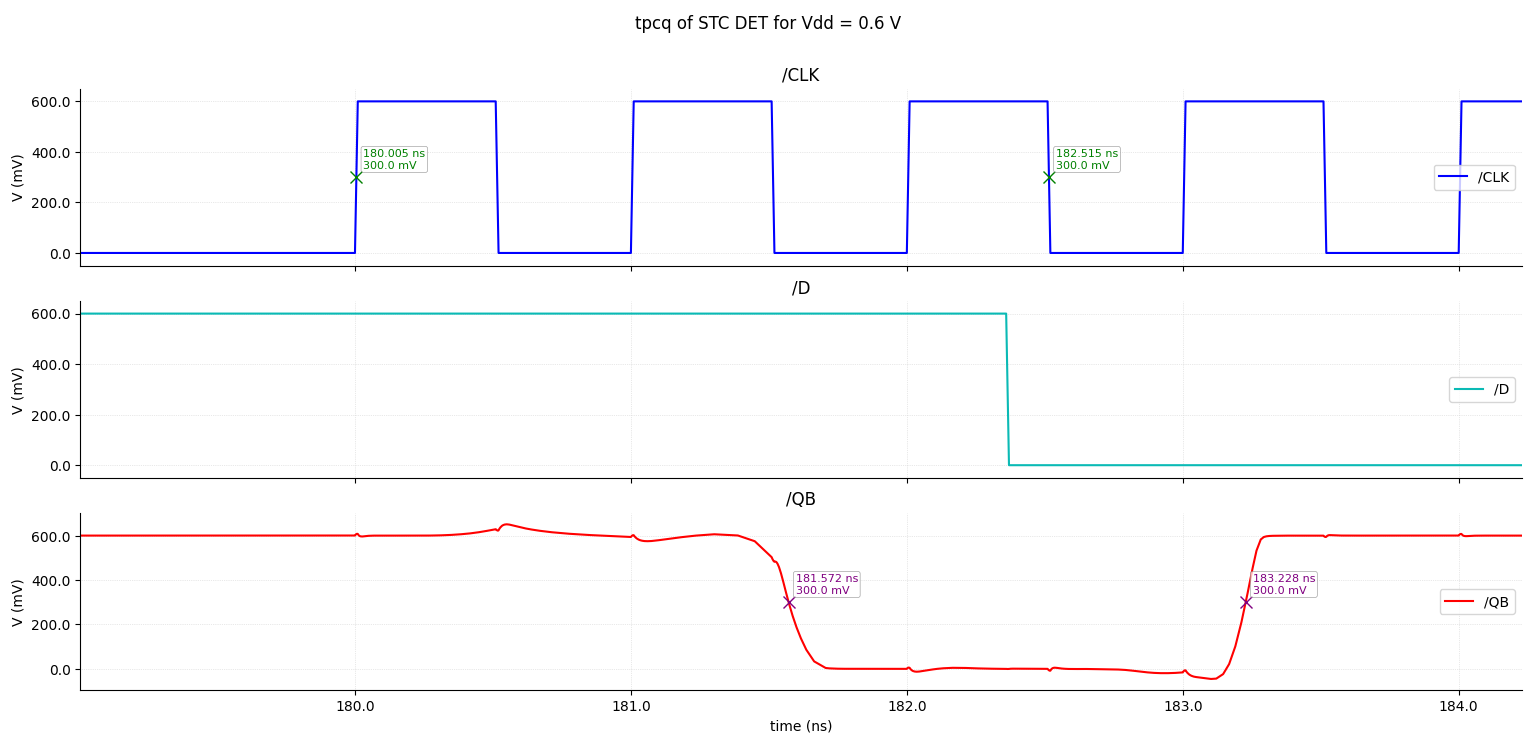

The file beside this chart, header and first rows:
/CLK (x=0.6) X, /CLK (x=0.6) Y, /D (x=0.6) X, /D (x=0.6) Y, /QB (x=0.6) X, /QB (x=0.6) Y
0, 0, 0, 0, 0, 0.6
1e-10, 0, 1e-10, 0, 1e-10, 0.6
1.00009765625e-10, 0, 1.00009765625e-10, 0.0005859, 1.00009765625e-10, 0.6
1.00029296875e-10, 0, 1.00029296875e-10, 0.001758, 1.00029296875e-10, 0.6
1.00068359375e-10, 0, 1.00068359375e-10, 0.004102, 1.00068359375e-10, 0.6
1.000852853705237e-10, 0, 1.000852853705237e-10, 0.005117, 1.000852853705237e-10, 0.6
1.001191373615711e-10, 0, 1.001191373615711e-10, 0.007148, 1.001191373615711e-10, 0.6
1.00186841343666e-10, 0, 1.00186841343666e-10, 0.01121, 1.00186841343666e-10, 0.6001
1.003020108495065e-10, 0, 1.003020108495065e-10, 0.01812, 1.003020108495065e-10, 0.6001
1.005323498611876e-10, 0, 1.005323498611876e-10, 0.03194, 1.005323498611876e-10, 0.6002
1.008557758132448e-10, 0, 1.008557758132448e-10, 0.05135, 1.008557758132448e-10, 0.6004
1.015026277173591e-10, 0, 1.015026277173591e-10, 0.09016, 1.015026277173591e-10, 0.6006
1.027446697536628e-10, 0, 1.027446697536628e-10, 0.1647, 1.027446697536628e-10, 0.6009
1.051849183751296e-10, 0, 1.051849183751296e-10, 0.3111, 1.051849183751296e-10, 0.6012
1.075924591875648e-10, 0, 1.075924591875648e-10, 0.4555, 1.075924591875648e-10, 0.6012
1.1e-10, 0, 1.1e-10, 0.6, 1.1e-10, 0.6011
1.102356525997345e-10, 0, 1.102356525997345e-10, 0.6, 1.102356525997345e-10, 0.601
1.107069577992035e-10, 0, 1.107069577992035e-10, 0.6, 1.107069577992035e-10, 0.6008
1.108592785302177e-10, 0, 1.108592785302177e-10, 0.6, 1.108592785302177e-10, 0.6007
1.111639199922461e-10, 0, 1.111639199922461e-10, 0.6, 1.111639199922461e-10, 0.6006
1.117732029163029e-10, 0, 1.117732029163029e-10, 0.6, 1.117732029163029e-10, 0.6004
1.129096177604587e-10, 0, 1.129096177604587e-10, 0.6, 1.129096177604587e-10, 0.6001
1.151824474487702e-10, 0, 1.151824474487702e-10, 0.6, 1.151824474487702e-10, 0.5998
1.19074305901751e-10, 0, 1.19074305901751e-10, 0.6, 1.19074305901751e-10, 0.5995
1.237429544313105e-10, 0, 1.237429544313105e-10, 0.6, 1.237429544313105e-10, 0.5994
1.293941969184958e-10, 0, 1.293941969184958e-10, 0.6, 1.293941969184958e-10, 0.5995
1.363529934907179e-10, 0, 1.363529934907179e-10, 0.6, 1.363529934907179e-10, 0.5997
1.455556558020884e-10, 0, 1.455556558020884e-10, 0.6, 1.455556558020884e-10, 0.5999
1.569992126337119e-10, 0, 1.569992126337119e-10, 0.6, 1.569992126337119e-10, 0.6
1.728967665483862e-10, 0, 1.728967665483862e-10, 0.6, 1.728967665483862e-10, 0.6
1.958454156564641e-10, 0, 1.958454156564641e-10, 0.6, 1.958454156564641e-10, 0.6
2.282694456851465e-10, 0, 2.282694456851465e-10, 0.6, 2.282694456851465e-10, 0.6
2.773962709328666e-10, 0, 2.773962709328666e-10, 0.6, 2.773962709328666e-10, 0.6
3.26656665322283e-10, 0, 3.26656665322283e-10, 0.6, 3.26656665322283e-10, 0.6
3.643336509192198e-10, 0, 3.643336509192198e-10, 0.6, 3.643336509192198e-10, 0.6
4.018465964517331e-10, 0, 4.018465964517331e-10, 0.6, 4.018465964517331e-10, 0.6
4.24862690554884e-10, 0, 4.24862690554884e-10, 0.6, 4.24862690554884e-10, 0.6
4.502019067109536e-10, 0, 4.502019067109536e-10, 0.6, 4.502019067109536e-10, 0.6
4.736248274506411e-10, 0, 4.736248274506411e-10, 0.6, 4.736248274506411e-10, 0.6
5.102212873954595e-10, 0, 5.102212873954595e-10, 0.6, 5.102212873954595e-10, 0.6
5.372810648155151e-10, 0, 5.372810648155151e-10, 0.6, 5.372810648155151e-10, 0.5999
5.676892440085495e-10, 0, 5.676892440085495e-10, 0.6, 5.676892440085495e-10, 0.5998
5.929175136295429e-10, 0, 5.929175136295429e-10, 0.6, 5.929175136295429e-10, 0.5998
6.185566879692784e-10, 0, 6.185566879692784e-10, 0.6, 6.185566879692784e-10, 0.5998
6.44445740716438e-10, 0, 6.44445740716438e-10, 0.6, 6.44445740716438e-10, 0.5999
6.714702775218067e-10, 0, 6.714702775218067e-10, 0.6, 6.714702775218067e-10, 0.6
7.097917042579556e-10, 0, 7.097917042579556e-10, 0.6, 7.097917042579556e-10, 0.6
7.640250580537333e-10, 0, 7.640250580537333e-10, 0.6, 7.640250580537333e-10, 0.6001
8.283529568046061e-10, 0, 8.283529568046061e-10, 0.6, 8.283529568046061e-10, 0.6
9.000396926861778e-10, 0, 9.000396926861778e-10, 0.6, 9.000396926861778e-10, 0.6
9.564026179382255e-10, 0, 9.564026179382255e-10, 0.6, 9.564026179382255e-10, 0.6
1.000741021261437e-09, 0, 1.000741021261437e-09, 0.6, 1.000741021261437e-09, 0.6001
1.039830710557049e-09, 0, 1.039830710557049e-09, 0.6, 1.039830710557049e-09, 0.6001
1.06627428177326e-09, 0, 1.06627428177326e-09, 0.6, 1.06627428177326e-09, 0.6
1.098303307963941e-09, 0, 1.098303307963941e-09, 0.6, 1.098303307963941e-09, 0.6
1.126460118256013e-09, 0, 1.126460118256013e-09, 0.6, 1.126460118256013e-09, 0.6
1.16041029388732e-09, 0, 1.16041029388732e-09, 0.6, 1.16041029388732e-09, 0.6001
1.189111156315816e-09, 0, 1.189111156315816e-09, 0.6, 1.189111156315816e-09, 0.6001
1.219376332061498e-09, 0, 1.219376332061498e-09, 0.6, 1.219376332061498e-09, 0.6
1.241908941594155e-09, 0, 1.241908941594155e-09, 0.6, 1.241908941594155e-09, 0.6
... 1,378 more rows
